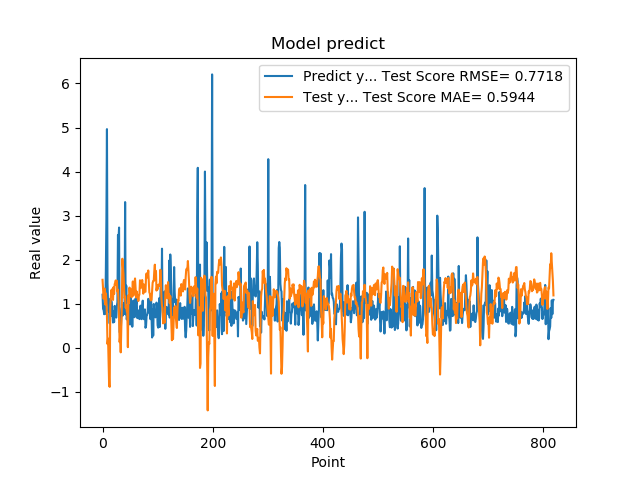

Data behind this chart, as committed beside it:
1.201630949974060059e+00, 1.541305435187641182e+00
8.802530169486999512e-01, 1.343899406961195586e+00
8.531429767608642578e-01, 1.108822601588945522e+00
7.591750025749206543e-01, 1.332367382485714513e+00
1.005007982254028320e+00, 1.342138917490895089e+00
7.687720060348510742e-01, 9.811039548710274172e-01
1.740013241767883301e+00, 1.230996927496784243e+00
2.913533687591552734e+00, 1.053521555433255097e+00
4.963075160980224609e+00, 7.192669887119811367e-01
1.471215128898620605e+00, 8.163925673593068477e-02
1.000648975372314453e+00, 2.061746207230297778e-01
8.220189809799194336e-01, -3.447601630042526066e-01
9.362199902534482643e-01, -8.667077278138153318e-01
5.486897230148315430e-01, -8.906863260487255518e-01
1.111255049705505371e+00, 9.136151817520830054e-01
7.148039937019348145e-01, 1.152261305782102729e+00
1.052167057991027832e+00, 1.309185698733762893e+00
8.955980539321898304e-01, 1.229103789422778537e+00
7.769405245780944824e-01, 1.335338297449524925e+00
5.699509978294372559e-01, 1.084307576217974134e+00
8.244060277938842773e-01, 1.375411803216673556e+00
5.800840258598327637e-01, 1.217994501725765177e+00
9.488009810447691761e-01, 1.439191563362614890e+00
7.918390035629272461e-01, 1.474719291408238542e+00
6.937990188598632812e-01, 1.528072106873823888e+00
6.834830045700073242e-01, 1.420901455853370354e+00
9.433320164680479847e-01, 1.518690750868086692e+00
1.032713770866394043e+00, 1.271349407877347737e+00
2.556216001510620117e+00, 1.314676662073165581e+00
2.464895963668823242e+00, 1.038443959981640408e+00
2.728049993515014204e+00, 6.660571024954038410e-01
3.558506965637206476e-01, 1.251867151694332769e-01
3.262020051479339600e-01, 2.677441038815615570e-01
3.781589865684509277e-01, -1.069320108877447328e-01
6.306380033493041992e-01, 3.925686981579986079e-01
8.854129910469055176e-01, 9.220088776679146170e-01
9.743152856826782227e-01, 2.019862115413204151e+00
7.307389974594116211e-01, 1.841603019548737841e+00
9.521890282630921520e-01, 1.671609645774220443e+00
1.011654973030090332e+00, 1.350723541030747432e+00
7.643579840660095215e-01, 1.121898825654130016e+00
3.306220054626464844e+00, 1.161202855228429476e+00
7.543110251426696777e-01, 9.074865177456010734e-01
1.409499049186706321e+00, 9.641537635250835292e-01
6.401469707489013672e-01, 8.313654781425720008e-01
8.640019893646240234e-01, 7.830474602310165677e-01
8.469420075416564941e-01, 1.111778225178326578e-02
7.976629734039306641e-01, 1.192800453962772789e+00
9.555831551551821068e-01, 1.010788650141675626e+00
9.546210169792175293e-01, 1.364539524094953382e+00
5.251880288124084473e-01, 1.179938964960282277e+00
1.275226235389709695e+00, 1.330403674928069435e+00
8.355640172958374023e-01, 1.198418714024401144e+00
7.640249729156494141e-01, 1.145553454431838203e+00
4.752210080623626154e-01, 1.251744148961032588e+00
7.414129972457885742e-01, 1.503736875709381637e+00
1.069700956344604492e+00, 1.180034802970733709e+00
7.892770171165466309e-01, 1.379496503785992090e+00
6.914690136909484863e-01, 1.462620198501938917e+00
7.093830108642578125e-01, 1.571646764393554108e+00
1.115731000900268555e+00, 1.354562135054122596e+00
... 759 more rows
